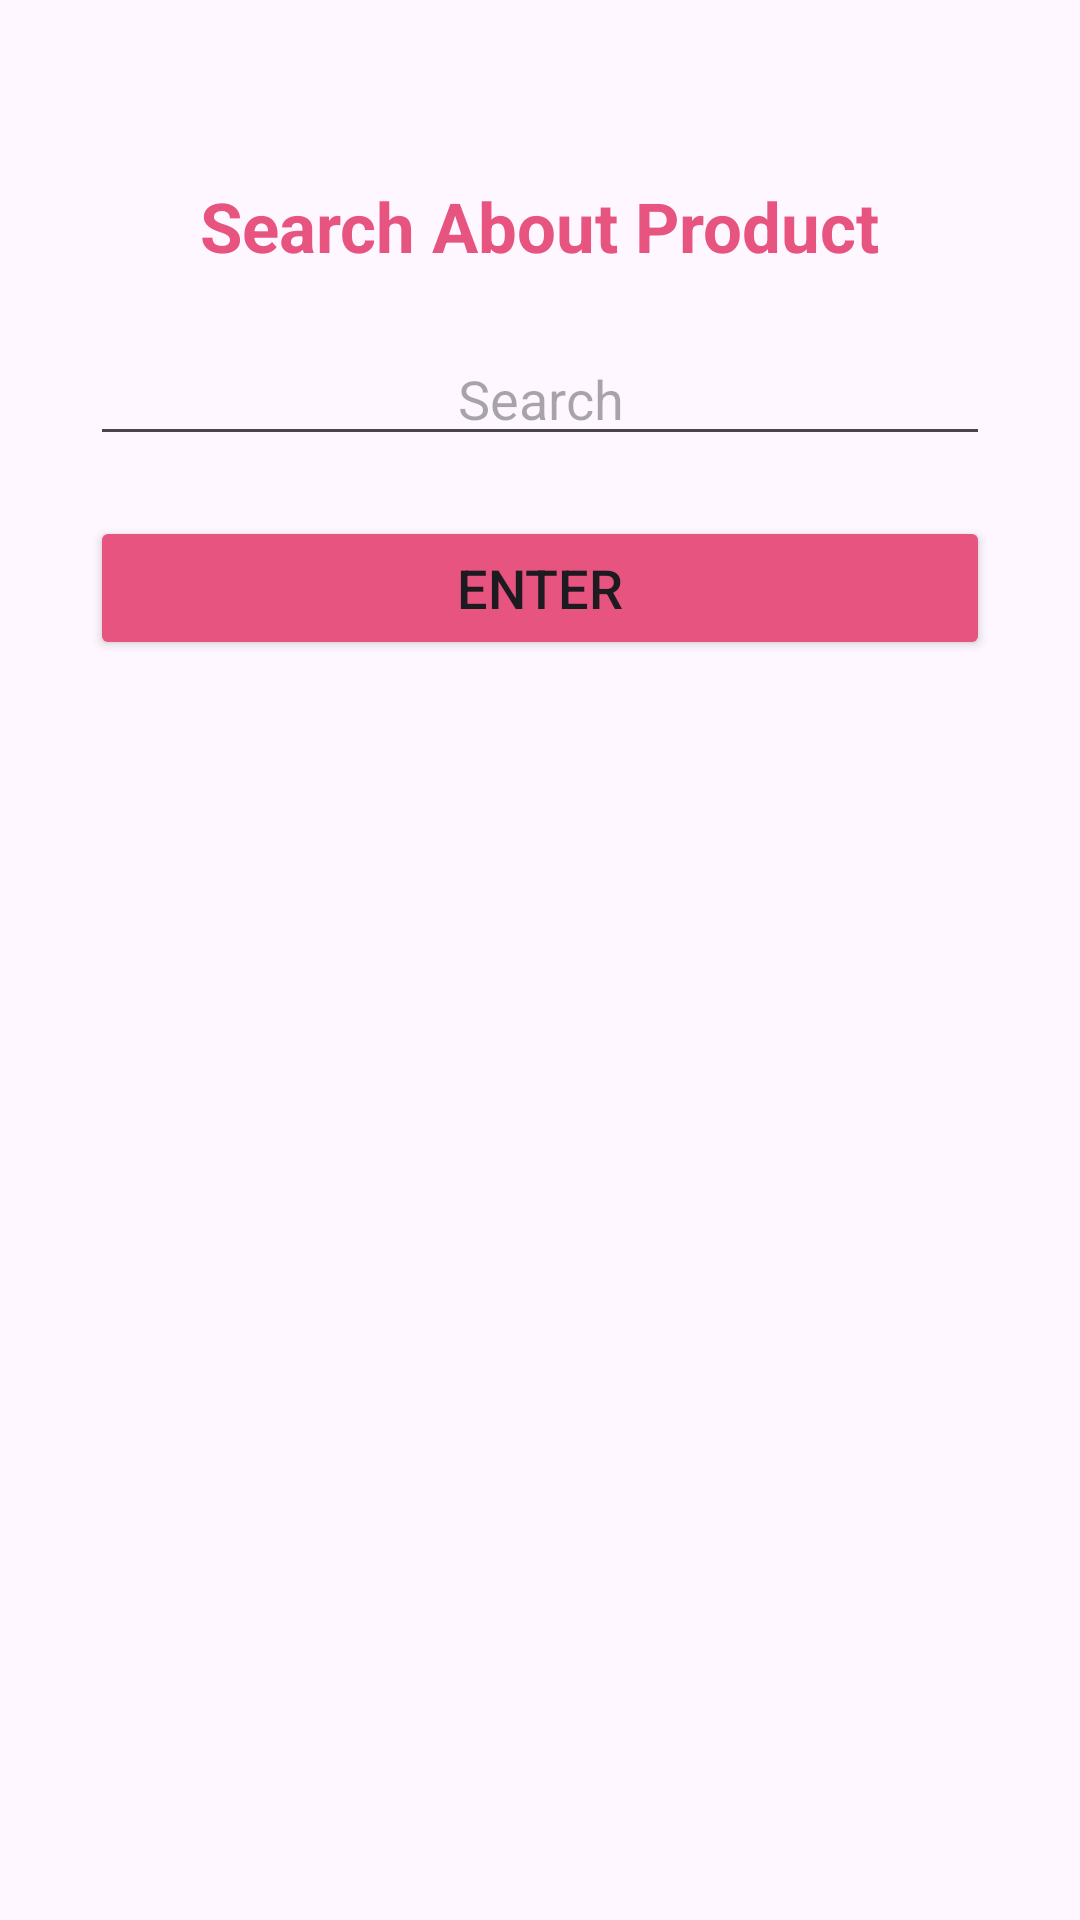

Produce the Android XML layout that renders to this screen, including the resource entries it uses.
<!-- AndroidManifest.xml: application theme Theme.MakeupProject -->
<!-- res/layout/activity_search.xml -->
<?xml version="1.0" encoding="utf-8"?>
<androidx.constraintlayout.widget.ConstraintLayout xmlns:android="http://schemas.android.com/apk/res/android"
    xmlns:app="http://schemas.android.com/apk/res-auto"
    xmlns:tools="http://schemas.android.com/tools"
    android:id="@+id/main"
    android:layout_width="match_parent"
    android:layout_height="match_parent"
    tools:context=".activites.Search">

    <TextView
        android:id="@+id/textView10"
        android:layout_width="wrap_content"
        android:layout_height="wrap_content"
        android:text="Search About Product"
        android:textColor="@color/pink"
        android:textSize="23sp"
        android:textStyle="bold"
        android:layout_marginTop="60dp"
        app:layout_constraintEnd_toEndOf="parent"
        app:layout_constraintStart_toStartOf="parent"
        app:layout_constraintTop_toTopOf="parent" />

    <EditText
        android:id="@+id/serchet"
        android:layout_width="300dp"
        android:layout_height="wrap_content"
        android:hint="Search"
        android:textAlignment="center"
        android:layout_marginTop="20dp"
        app:layout_constraintEnd_toEndOf="parent"
        app:layout_constraintStart_toStartOf="parent"
        app:layout_constraintTop_toBottomOf="@+id/textView10" />

    <Button
        android:id="@+id/searhbtn"
        android:layout_width="300dp"
        android:layout_height="wrap_content"
        android:layout_marginTop="20dp"
        android:backgroundTint="@color/pink"
        android:text="Enter"
        android:textSize="18sp"
        app:layout_constraintEnd_toEndOf="parent"
        app:layout_constraintStart_toStartOf="parent"
        app:layout_constraintTop_toBottomOf="@+id/serchet" />

    <ListView
        android:id="@+id/listView"
        android:layout_width="match_parent"
        android:layout_height="wrap_content"
        android:divider="@android:color/darker_gray"
        android:layout_marginTop="10dp"
        android:dividerHeight="1dp"
        app:layout_constraintTop_toBottomOf="@+id/searhbtn" />

</androidx.constraintlayout.widget.ConstraintLayout>
<!-- resources referenced by this layout -->
<resources>
  <color name="pink">#E75480</color>
  <style name="Theme.MakeupProject" parent="Base.Theme.MakeupProject" />
  <style name="Base.Theme.MakeupProject" parent="Theme.Material3.DayNight.NoActionBar">
          
          
      </style>
</resources>
